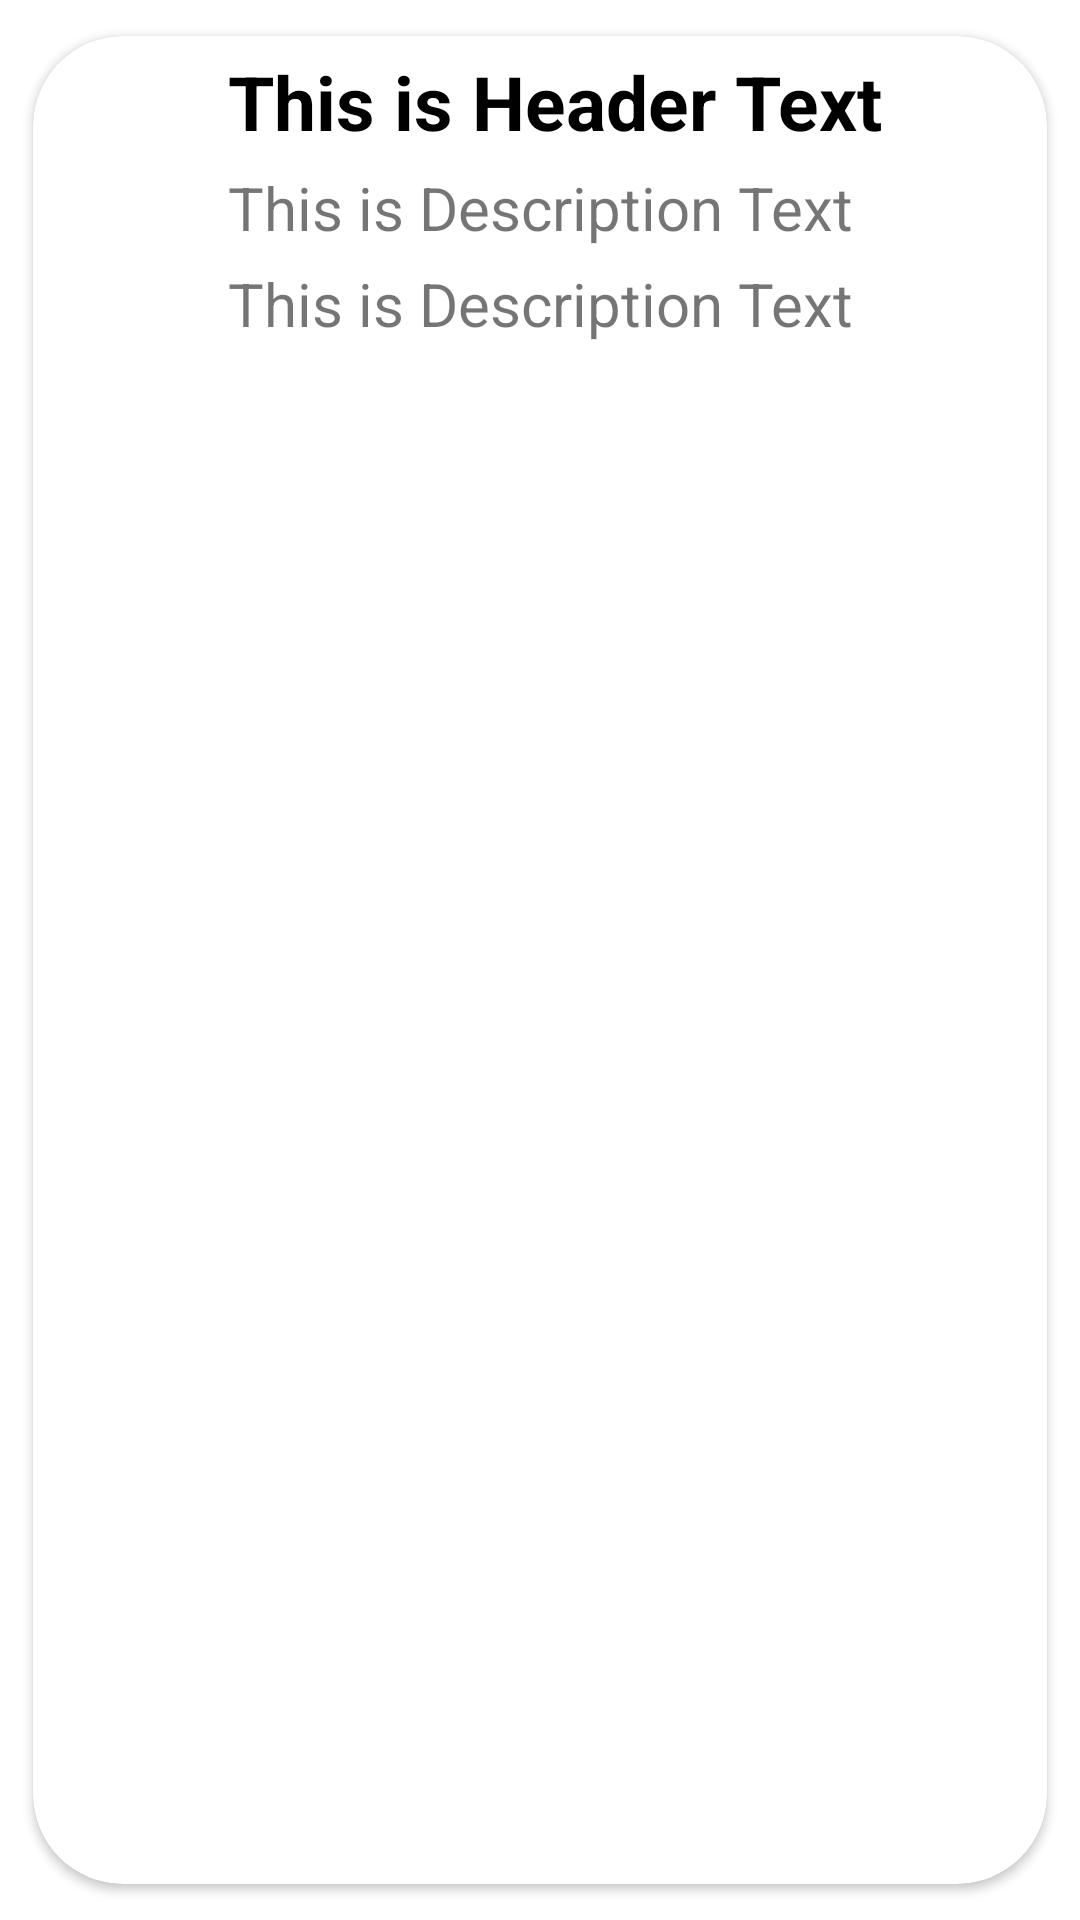

Layout XML and referenced resources for this Android screen:
<!-- AndroidManifest.xml: application theme Theme.DASHBOARD -->
<!-- res/layout/singlerow.xml -->
<?xml version="1.0" encoding="utf-8"?>
<androidx.cardview.widget.CardView xmlns:android="http://schemas.android.com/apk/res/android"
    android:layout_width="match_parent"
    android:layout_height="wrap_content"
    xmlns:app="http://schemas.android.com/apk/res-auto"
    app:cardCornerRadius="30dp"
    android:elevation="4dp"
    android:focusable="true"
    app:cardUseCompatPadding="true">


    <RelativeLayout
        android:layout_width="match_parent"
        android:layout_height="wrap_content"
        android:padding="5dp">














        <ImageView
            android:id="@+id/img1"
            android:layout_width="50dp"
            android:layout_height="50dp"

            />

        <TextView
            android:id="@+id/t1"
            android:layout_width="match_parent"
            android:layout_height="wrap_content"
            android:layout_marginLeft="10dp"
            android:layout_toRightOf="@+id/img1"
            android:text="This is Header Text"
            android:textColor="#000"
            android:textSize="25dp"
            android:textStyle="bold">

        </TextView>

        <TextView
            android:id="@+id/t2"
            android:layout_width="match_parent"
            android:layout_height="wrap_content"
            android:layout_below="@+id/t1"
            android:layout_marginLeft="10dp"
            android:layout_marginTop="5dp"
            android:layout_toRightOf="@+id/img1"
            android:text="This is Description Text"
            android:textSize="20dp"

            >

        </TextView>

        <TextView
            android:id="@+id/t3"
            android:layout_width="match_parent"
            android:layout_height="wrap_content"
            android:layout_below="@+id/t2"
            android:layout_marginLeft="10dp"
            android:layout_marginTop="5dp"
            android:layout_marginBottom="5dp"
            android:layout_toRightOf="@+id/img1"
            android:text="This is Description Text"
            android:textSize="20dp"

            >

        </TextView>


    </RelativeLayout>


</androidx.cardview.widget.CardView>
<!-- resources referenced by this layout -->
<resources>
  <!-- drawable ic_person (drawable) -->
  <vector android:autoMirrored="true" android:height="24dp"
      android:tint="#2B2A2B" android:viewportHeight="24"
      android:viewportWidth="24" android:width="24dp" xmlns:android="http://schemas.android.com/apk/res/android">
      <path android:fillColor="@android:color/white" android:pathData="M12,12c2.21,0 4,-1.79 4,-4s-1.79,-4 -4,-4 -4,1.79 -4,4 1.79,4 4,4zM12,14c-2.67,0 -8,1.34 -8,4v2h16v-2c0,-2.66 -5.33,-4 -8,-4z"/>
  </vector>
  <!-- drawable jay12: png bitmap (drawable, 380566 bytes) -->
  <style name="Theme.DASHBOARD" parent="Theme.MaterialComponents.DayNight.NoActionBar">
          
          <item name="colorPrimary">@color/purple_500</item>
          <item name="colorPrimaryVariant">@color/purple_700</item>
          <item name="colorOnPrimary">@color/white</item>
          
          <item name="colorSecondary">@color/teal_200</item>
          <item name="colorSecondaryVariant">@color/teal_700</item>
          <item name="colorOnSecondary">@color/black</item>
          
          <item name="android:statusBarColor" tools:targetApi="l">?attr/colorPrimaryVariant</item>
          
      </style>
  <!-- not gathered from this repository: default colours our renderer supplied (Android Studio template values) -->
  <color name="purple_500">#FF6200EE</color>
  <color name="purple_700">#FF3700B3</color>
  <color name="teal_200">#FF03DAC5</color>
  <color name="teal_700">#FF018786</color>
  <color name="black">#FF000000</color>
  <color name="white">#FFFFFFFF</color>
</resources>
